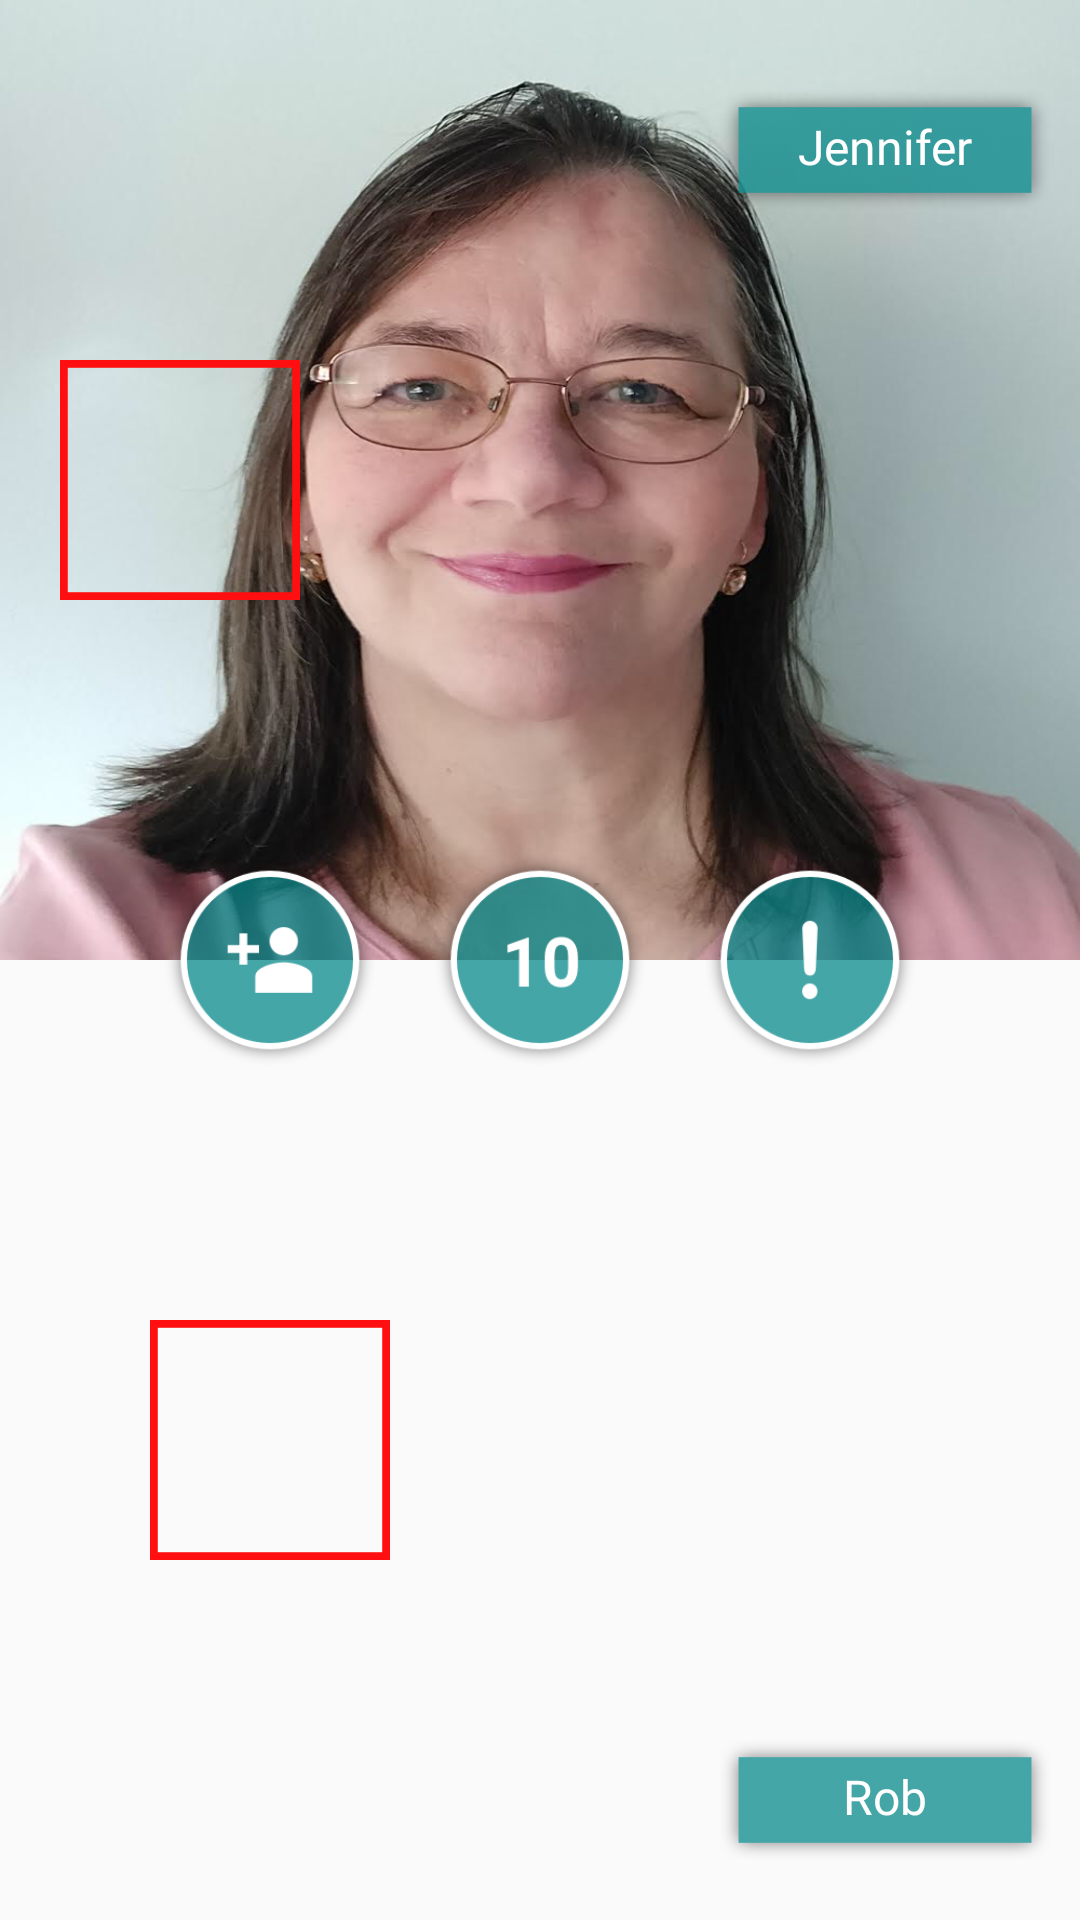

Produce the Android XML layout that renders to this screen, including the resource entries it uses.
<!-- AndroidManifest.xml: application theme AppTheme -->
<!-- res/layout/activity_camera__open11.xml -->
<?xml version="1.0" encoding="utf-8"?>
<RelativeLayout xmlns:android="http://schemas.android.com/apk/res/android"
    xmlns:app="http://schemas.android.com/apk/res-auto"
    xmlns:tools="http://schemas.android.com/tools"
    android:layout_width="match_parent"
    android:layout_height="match_parent"
    tools:context=".Camera_Open11">


    <LinearLayout
        android:layout_width="match_parent"
        android:layout_height="match_parent"
        android:orientation="vertical"
        android:weightSum="2">

        <RelativeLayout
            android:layout_width="match_parent"
            android:layout_height="wrap_content"
            android:layout_weight="1">

            <ImageView
                android:layout_width="match_parent"
                android:layout_height="wrap_content"
                android:scaleType="fitXY"
                android:src="@drawable/female_image2">
            </ImageView>

            <LinearLayout
                android:layout_width="match_parent"
                android:layout_height="wrap_content"
                android:gravity="right"
                android:layout_marginTop="30dp"
                android:layout_marginRight="10dp">
                <TextView
                    android:layout_width="110dp"
                    android:layout_height="40dp"
                    android:text="Jennifer"
                    android:fontFamily="@font/roboto_bold"
                    android:textSize="16sp"
                    android:textAlignment="center"
                    android:paddingVertical="8dp"
                    android:background="@drawable/camera_text_bg"
                    android:textColor="#fff">
                </TextView>
            </LinearLayout>

            <ImageView
                android:layout_width="80dp"
                android:layout_height="80dp"
                android:src="@drawable/line_red"
                android:layout_centerVertical="true"
                android:layout_marginLeft="20dp">
            </ImageView>


        </RelativeLayout>


        <RelativeLayout
            android:layout_width="match_parent"
            android:layout_height="wrap_content"
            android:layout_weight="1">

            <ImageView
                android:layout_width="match_parent"
                android:layout_height="wrap_content"
                android:scaleType="fitXY"
                android:src="@drawable/men_image">
            </ImageView>


            <LinearLayout
                android:layout_width="match_parent"
                android:layout_height="wrap_content"
                android:gravity="right"
                android:layout_marginRight="10dp"
                android:layout_alignParentBottom="true"
                android:layout_marginBottom="20dp">

                <TextView
                    android:layout_width="110dp"
                    android:layout_height="40dp"
                    android:text="Rob"
                    android:fontFamily="@font/roboto_bold"
                    android:textSize="16sp"
                    android:textAlignment="center"
                    android:paddingVertical="8dp"
                    android:background="@drawable/camera_text_bg"
                    android:textColor="#fff">
                </TextView>
            </LinearLayout>

            <ImageView
                android:layout_width="80dp"
                android:layout_height="80dp"
                android:src="@drawable/line_red"
                android:layout_centerVertical="true"
                android:layout_marginLeft="50dp">
            </ImageView>

        </RelativeLayout>

    </LinearLayout>


        <androidx.appcompat.widget.Toolbar
            android:id="@+id/toolbar"
            android:layout_width="match_parent"
            android:layout_height="?attr/actionBarSize"
            app:layout_collapseMode="pin"
            android:layout_marginTop="20dp"
            app:popupTheme="@style/AppTheme.PopupOverlay" />


        <RelativeLayout
            android:layout_width="match_parent"
            android:layout_height="wrap_content"
            android:layout_centerInParent="true">

            <LinearLayout
                android:layout_width="match_parent"
                android:layout_height="wrap_content"
                android:orientation="horizontal"
                android:gravity="center">


                    <ImageView
                        android:layout_width="70dp"
                        android:layout_height="70dp"
                        android:src="@drawable/add_user">
                    </ImageView>



                <ImageView
                    android:layout_width="70dp"
                    android:layout_height="70dp"
                    android:layout_marginHorizontal="20dp"
                    android:src="@drawable/number">
                </ImageView>



                <ImageView
                    android:layout_width="70dp"
                    android:layout_height="70dp"
                    android:src="@drawable/block"
                    android:id="@+id/id_block_image">
                </ImageView>



            </LinearLayout>

        </RelativeLayout>


</RelativeLayout>
<!-- resources referenced by this layout -->
<resources>
  <!-- drawable add_user: png bitmap (drawable, 16399 bytes) -->
  <!-- drawable block: png bitmap (drawable, 16002 bytes) -->
  <!-- drawable camera_text_bg: png bitmap (drawable, 2715 bytes) -->
  <!-- drawable female_image2: png bitmap (drawable, 984361 bytes) -->
  <!-- drawable line_red: png bitmap (drawable, 2326 bytes) -->
  <!-- drawable number: png bitmap (drawable, 16739 bytes) -->
  <style name="AppTheme.PopupOverlay" parent="ThemeOverlay.AppCompat.Light" />
  <style name="AppTheme" parent="Theme.AppCompat.Light.NoActionBar">
          
          <item name="colorPrimary">@color/colorPrimary</item>
          <item name="colorPrimaryDark">@color/gradient_color_top</item>
          <item name="colorAccent">@color/colorAccent</item>
  
  
          <item name="android:windowDrawsSystemBarBackgrounds">true</item>
          <item name="android:windowTranslucentStatus">true</item>
      </style>
  <color name="colorPrimary">#6200EE</color>
  <color name="gradient_color_top">#1DCACA</color>
  <color name="colorAccent">#03DAC5</color>
</resources>
